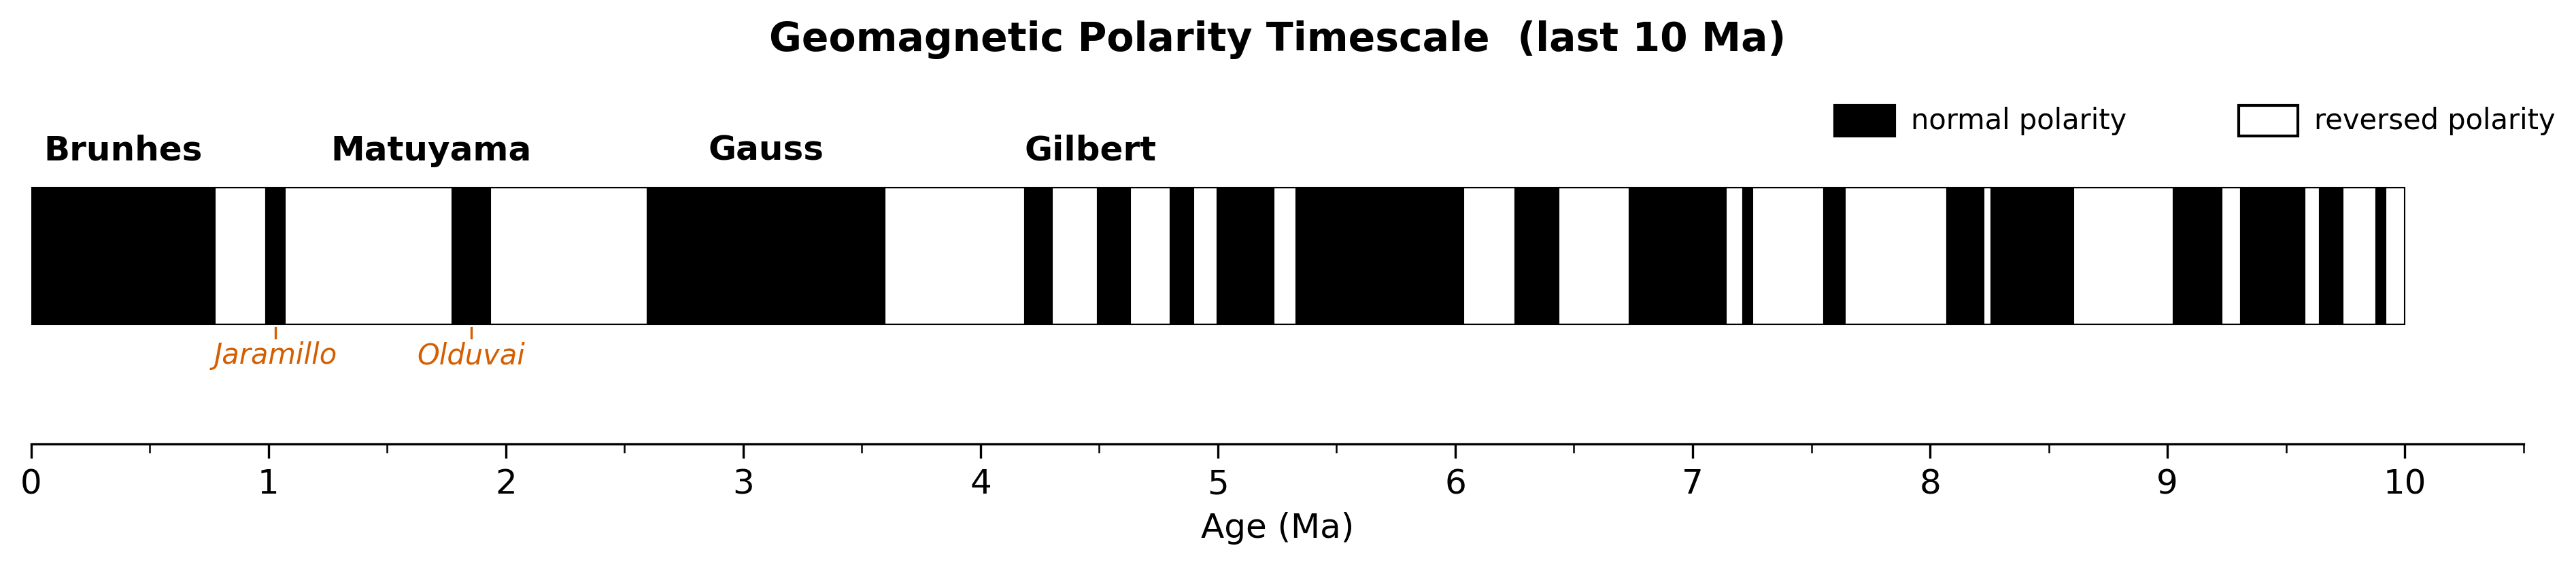

Write the Python code that produced this figure.
"""fig_gpts.py — Geomagnetic Polarity Timescale, 0-10 Ma.

Horizontal ribbon showing alternating normal (black) and reversed (white)
polarity chrons for the past 10 million years, with the four named chrons
of the past 5 Myr (Brunhes, Matuyama, Gauss, Gilbert) labelled and the
Olduvai and Jaramillo normal subchrons within the Matuyama highlighted.

Chron boundaries follow the Geologic Time Scale 2020 (Ogg, in Gradstein
et al. 2020, Elsevier) and Cande & Kent (1995) for older intervals.

ESS 314, Lecture 24 §6 (Rock Magnetism — Geomagnetic Polarity Timescale).
"""
from __future__ import annotations

from pathlib import Path

import matplotlib.pyplot as plt
import numpy as np
from matplotlib.patches import Rectangle

from _style import COLORS, apply_style


# Polarity chrons (start_age, end_age) in Ma; polarity in {"N", "R"}.
# Following Ogg (2020) and Cande & Kent (1995).
CHRONS = [
    # Brunhes (normal)
    (0.000, 0.773, "N", "Brunhes"),
    # Matuyama (reversed) with Jaramillo and Olduvai normal subchrons inside
    (0.773, 0.990, "R", None),
    (0.990, 1.070, "N", "Jaramillo"),  # subchron
    (1.070, 1.775, "R", None),
    (1.775, 1.934, "N", "Olduvai"),    # subchron
    (1.934, 2.595, "R", "Matuyama"),
    # Gauss (normal) with Kaena and Mammoth reversed subchrons (very short, omitted)
    (2.595, 3.596, "N", "Gauss"),
    # Gilbert (reversed)
    (3.596, 4.187, "R", None),
    (4.187, 4.300, "N", None),  # Cochiti
    (4.300, 4.493, "R", None),
    (4.493, 4.631, "N", None),  # Nunivak
    (4.631, 4.799, "R", None),
    (4.799, 4.896, "N", None),  # Sidufjall
    (4.896, 4.997, "R", None),
    (4.997, 5.235, "N", None),  # Thvera
    (5.235, 5.330, "R", "Gilbert"),
    # C3n / C3An / C3Br / C4n area — approximate from CK95
    (5.330, 6.033, "N", None),  # C3n
    (6.033, 6.252, "R", None),
    (6.252, 6.436, "N", None),
    (6.436, 6.733, "R", None),
    (6.733, 7.140, "N", None),
    (7.140, 7.212, "R", None),
    (7.212, 7.251, "N", None),
    (7.251, 7.554, "R", None),
    (7.554, 7.642, "N", None),
    (7.642, 8.072, "R", None),
    (8.072, 8.225, "N", None),  # C4n
    (8.225, 8.257, "R", None),
    (8.257, 8.605, "N", None),
    (8.605, 9.025, "R", None),
    (9.025, 9.230, "N", None),  # C4An
    (9.230, 9.308, "R", None),
    (9.308, 9.580, "N", None),
    (9.580, 9.642, "R", None),
    (9.642, 9.740, "N", None),
    (9.740, 9.880, "R", None),
    (9.880, 9.920, "N", None),
    (9.920, 10.000, "R", None),
]


def main(out: Path) -> None:
    apply_style()

    fig, ax = plt.subplots(figsize=(13, 3.0))

    bar_y = 0.0
    bar_h = 0.8

    for (start, end, pol, name) in CHRONS:
        color = COLORS["black"] if pol == "N" else "white"
        edge = COLORS["black"]
        rect = Rectangle((start, bar_y), end - start, bar_h,
                         facecolor=color, edgecolor=edge, linewidth=0.5)
        ax.add_patch(rect)
        # Add main chron name labels above.
        if name in {"Brunhes", "Matuyama", "Gauss", "Gilbert"}:
            mid = (start + end) / 2
            # Where is the mid of the *whole* named chron, not just this segment?
            # For Matuyama use composite 0.773-2.595; for Gilbert use 3.596-5.330.
            if name == "Matuyama":
                mid = (0.773 + 2.595) / 2
            elif name == "Gilbert":
                mid = (3.596 + 5.330) / 2
            ax.text(mid, bar_y + bar_h + 0.12, name,
                    ha="center", va="bottom", fontsize=12,
                    fontweight="bold", color=COLORS["black"])
        # Subchron labels below.
        if name in {"Jaramillo", "Olduvai"}:
            mid = (start + end) / 2
            ax.text(mid, bar_y - 0.10, name,
                    ha="center", va="top", fontsize=10,
                    color=COLORS["vermilion"], style="italic")
            # Small upward marker.
            ax.plot([mid, mid], [bar_y - 0.02, bar_y - 0.08],
                    color=COLORS["vermilion"], lw=0.8)

    # Axis cosmetics.
    ax.set_xlim(0, 10)
    ax.set_ylim(-0.7, bar_h + 0.6)
    ax.set_xlabel("Age (Ma)", fontsize=12)
    ax.set_yticks([])
    # x-ticks every 1 Myr, minor every 0.5.
    ax.set_xticks(np.arange(0, 11, 1))
    ax.set_xticks(np.arange(0, 11, 0.5), minor=True)
    ax.tick_params(axis="x", which="major", length=5)
    ax.tick_params(axis="x", which="minor", length=3)
    for spine in ["top", "right", "left"]:
        ax.spines[spine].set_visible(False)

    # Legend (drawn manually).
    leg_x = 7.6
    leg_y = bar_y + bar_h + 0.30
    ax.add_patch(Rectangle((leg_x, leg_y), 0.25, 0.18,
                            facecolor=COLORS["black"], edgecolor=COLORS["black"]))
    ax.text(leg_x + 0.32, leg_y + 0.09, "normal polarity",
            va="center", ha="left", fontsize=10)
    ax.add_patch(Rectangle((leg_x + 1.7, leg_y), 0.25, 0.18,
                            facecolor="white", edgecolor=COLORS["black"]))
    ax.text(leg_x + 2.02, leg_y + 0.09, "reversed polarity",
            va="center", ha="left", fontsize=10)

    ax.set_title("Geomagnetic Polarity Timescale  (last 10 Ma)",
                 fontsize=14, fontweight="bold", pad=12)

    fig.tight_layout()
    fig.savefig(out, bbox_inches="tight")
    plt.close(fig)


if __name__ == "__main__":
    out_dir = Path(__file__).resolve().parents[1] / "figures"
    out_dir.mkdir(parents=True, exist_ok=True)
    main(out_dir / "fig_gpts.png")
    print("wrote", out_dir / "fig_gpts.png")
